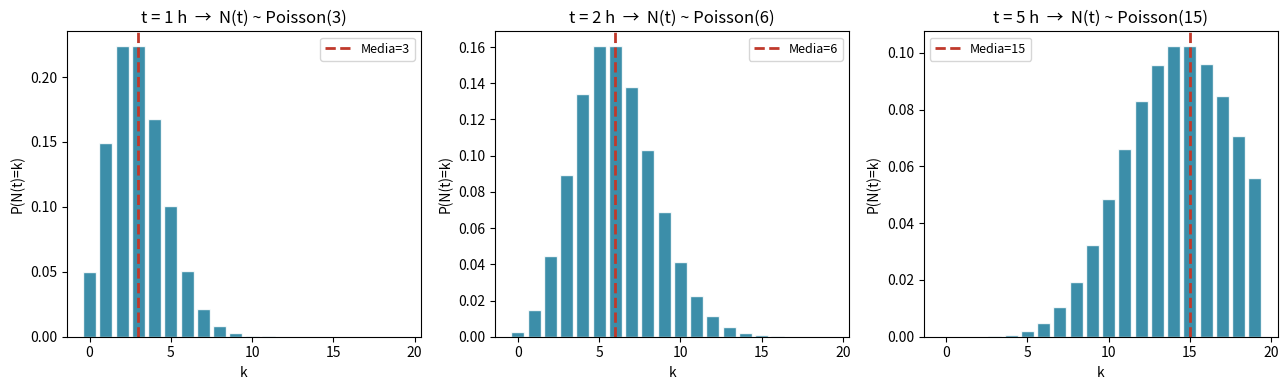
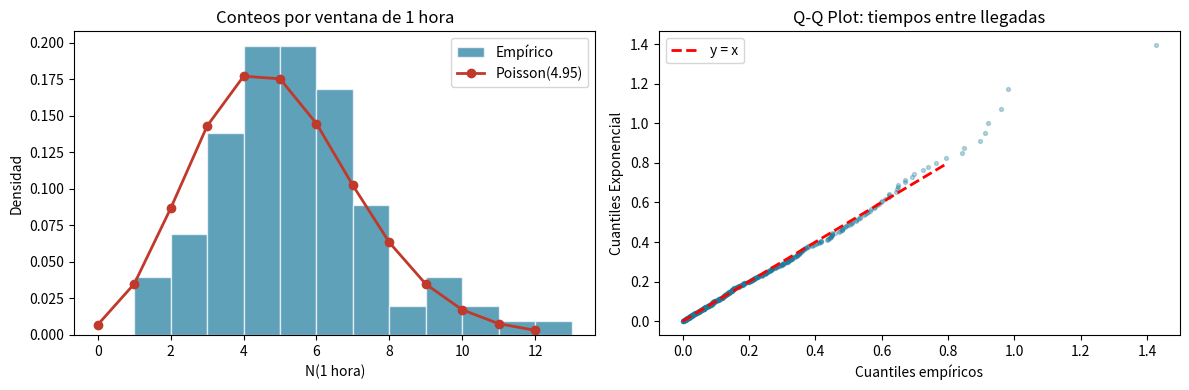

Here is the Python script that generated these plots, in order:
import numpy as np
import matplotlib.pyplot as plt
from scipy.stats import poisson

lam = 3   # eventos por hora
ts = [1, 2, 5]
ks = np.arange(0, 20)

fig, axes = plt.subplots(1, 3, figsize=(13, 4))
for ax, t in zip(axes, ts):
    pmf = poisson.pmf(ks, lam*t)
    ax.bar(ks, pmf, color='#1A7A9A', alpha=0.85, edgecolor='white')
    ax.axvline(lam*t, color='#C0392B', lw=2, ls='--', label=f'Media={lam*t}')
    ax.set_title(f't = {t} h  →  N(t) ~ Poisson({lam*t})')
    ax.set_xlabel('k'); ax.set_ylabel('P(N(t)=k)')
    ax.legend(fontsize=9)
plt.tight_layout(); plt.show()

# Verificación empírica: generar realizaciones y comparar
np.random.seed(7)
lam_real = 5    # tasa verdadera (desconocida en la práctica)
n_eventos = 500

# Simular tiempos entre llegadas
interarrivals = np.random.exponential(1/lam_real, size=n_eventos)
llegadas = np.cumsum(interarrivals)

# Contar en ventanas de 1 hora
T_max = llegadas[-1]
ventanas = np.arange(0, T_max, 1.0)
conteos = [np.sum((llegadas >= v) & (llegadas < v+1)) for v in ventanas]

fig, axes = plt.subplots(1, 2, figsize=(12, 4))

# Comparar distribución empírica vs Poisson(lambda)
lam_est = np.mean(conteos)
k_vals = np.arange(0, max(conteos)+1)
axes[0].hist(conteos, bins=range(max(conteos)+2), density=True,
             color='#1A7A9A', alpha=0.7, edgecolor='white', label='Empírico')
axes[0].plot(k_vals, poisson.pmf(k_vals, lam_est), 'o-',
             color='#C0392B', lw=2, label=f'Poisson({lam_est:.2f})')
axes[0].set_xlabel('N(1 hora)'); axes[0].set_ylabel('Densidad')
axes[0].set_title('Conteos por ventana de 1 hora'); axes[0].legend()

# Q-Q plot de interarrivals vs Exponencial
from scipy import stats
probs = (np.arange(1, n_eventos+1) - 0.5) / n_eventos
teor = stats.expon.ppf(probs, scale=1/lam_est)
axes[1].scatter(np.sort(interarrivals), teor, alpha=0.3, color='#1A7A9A', s=8)
lim = max(np.sort(interarrivals)[-10], teor[-10])
axes[1].plot([0, lim], [0, lim], 'r--', lw=2, label='y = x')
axes[1].set_xlabel('Cuantiles empíricos'); axes[1].set_ylabel('Cuantiles Exponencial')
axes[1].set_title('Q-Q Plot: tiempos entre llegadas'); axes[1].legend()
plt.tight_layout(); plt.show()
print(f"lambda estimada = {lam_est:.3f}  (verdadera = {lam_real})")
